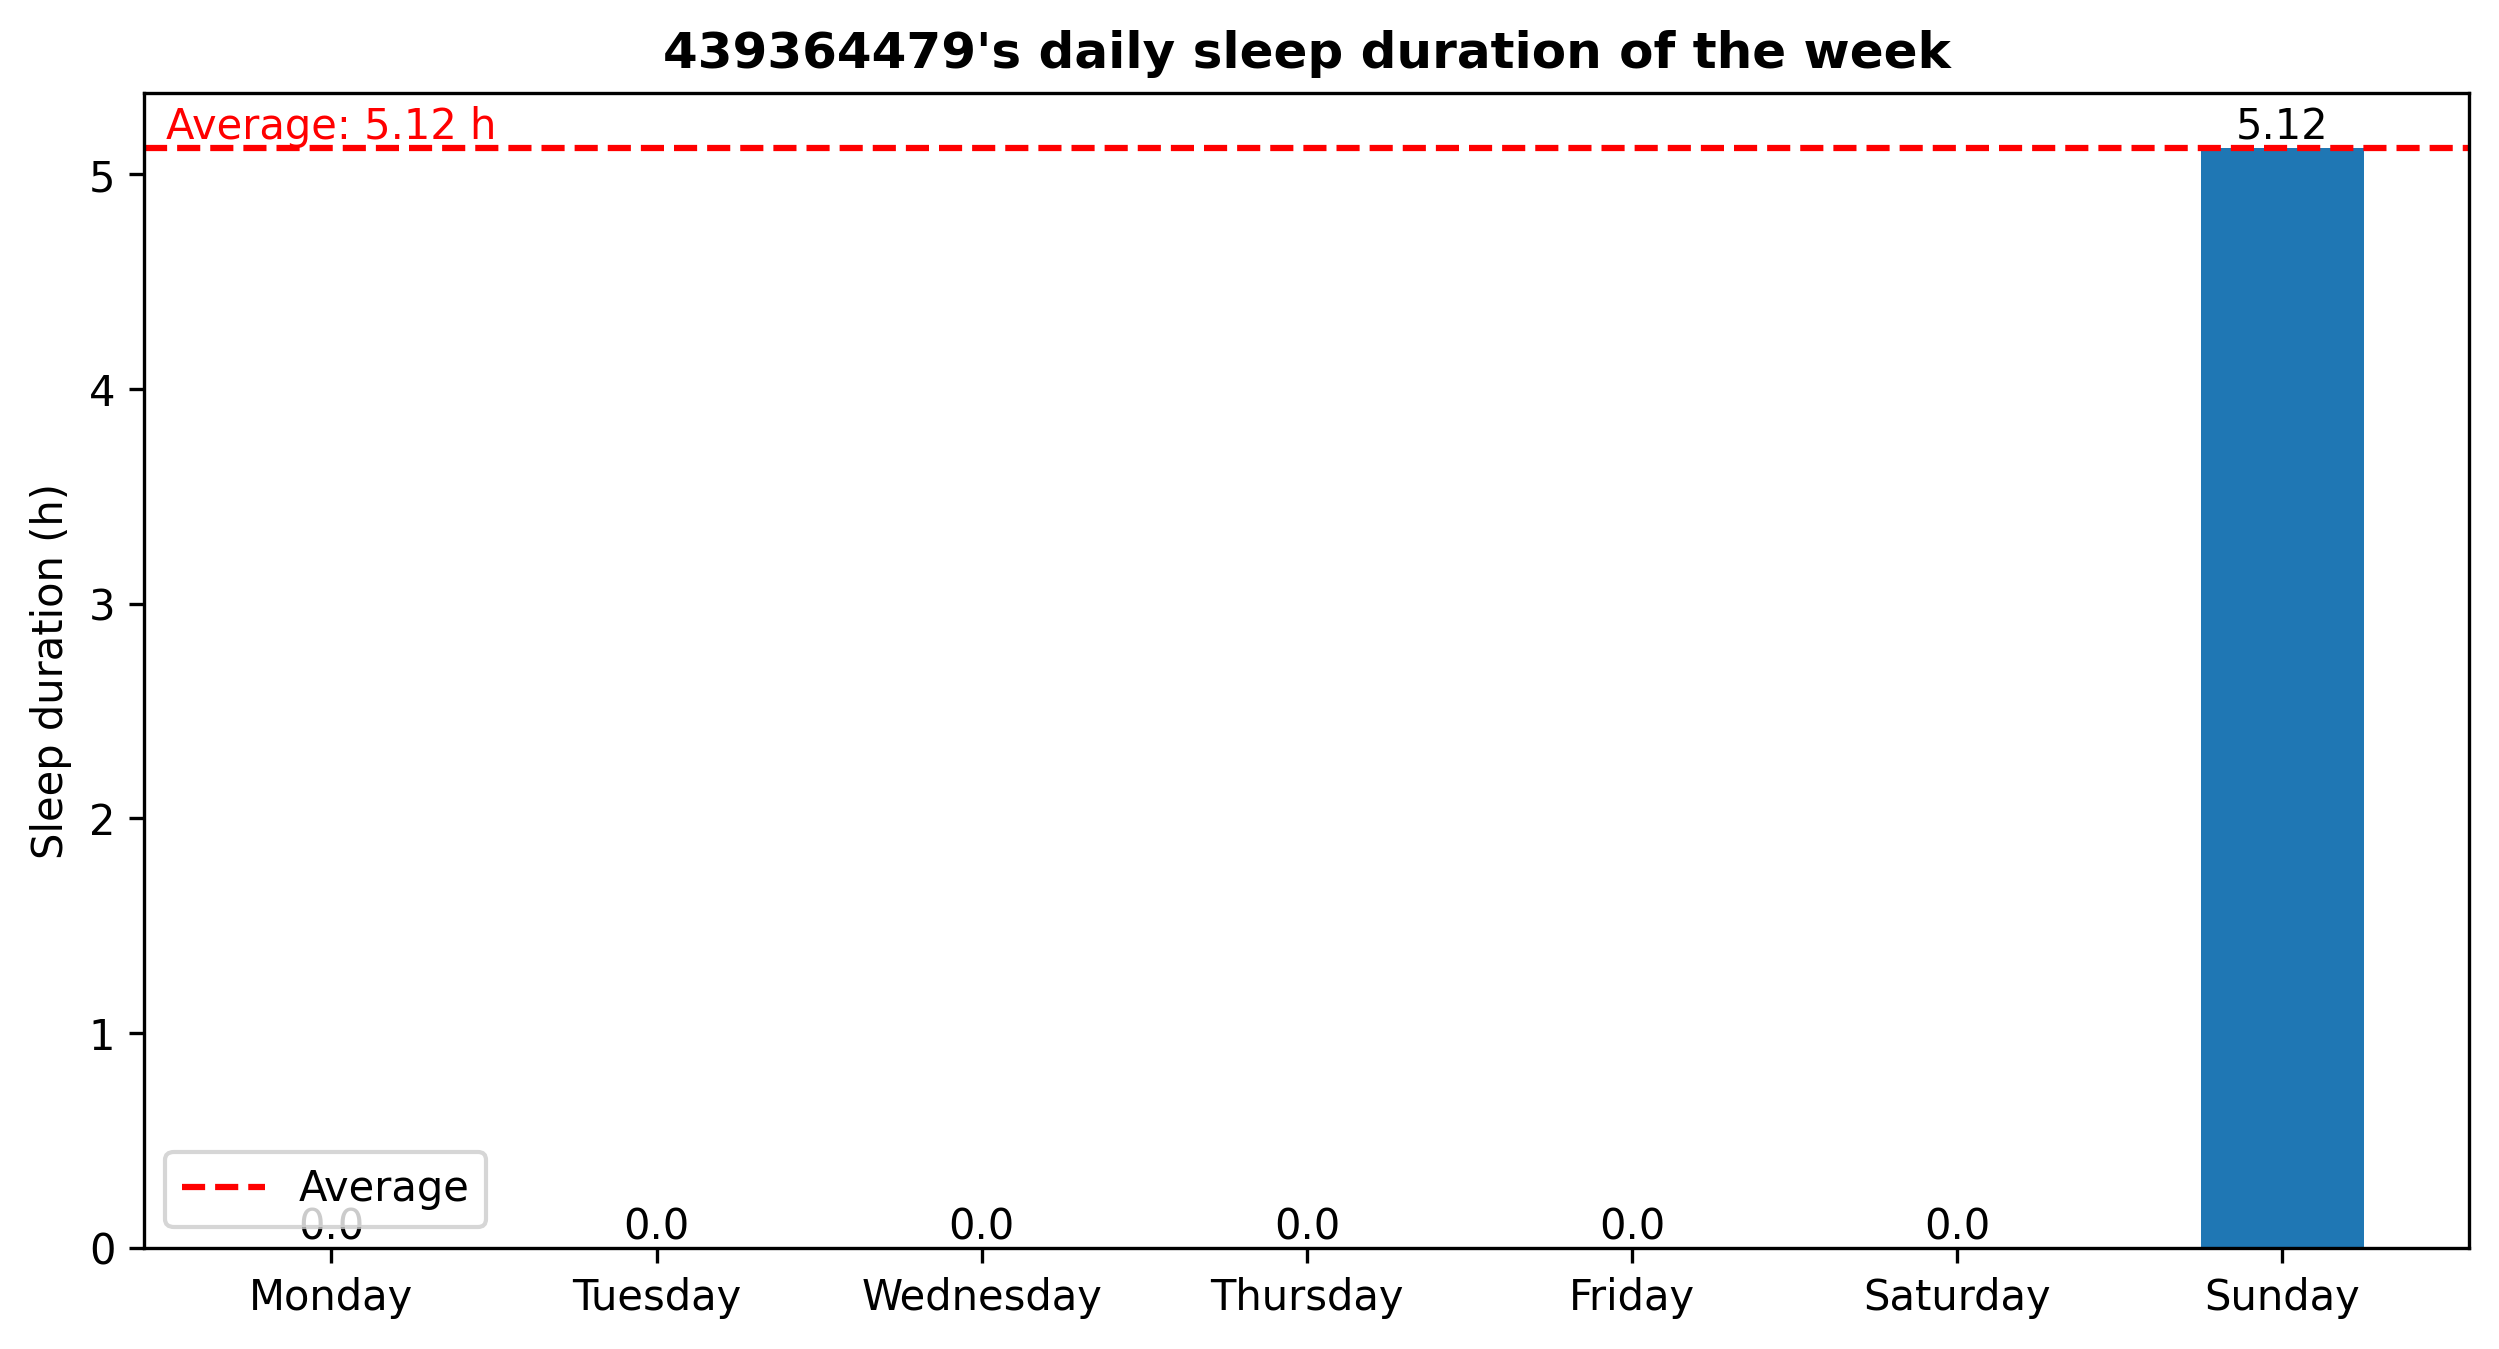

The file beside this chart, header and first rows:
1719732409.2956932, Sleep
1719750854, Awake
1719818916, Sleep
